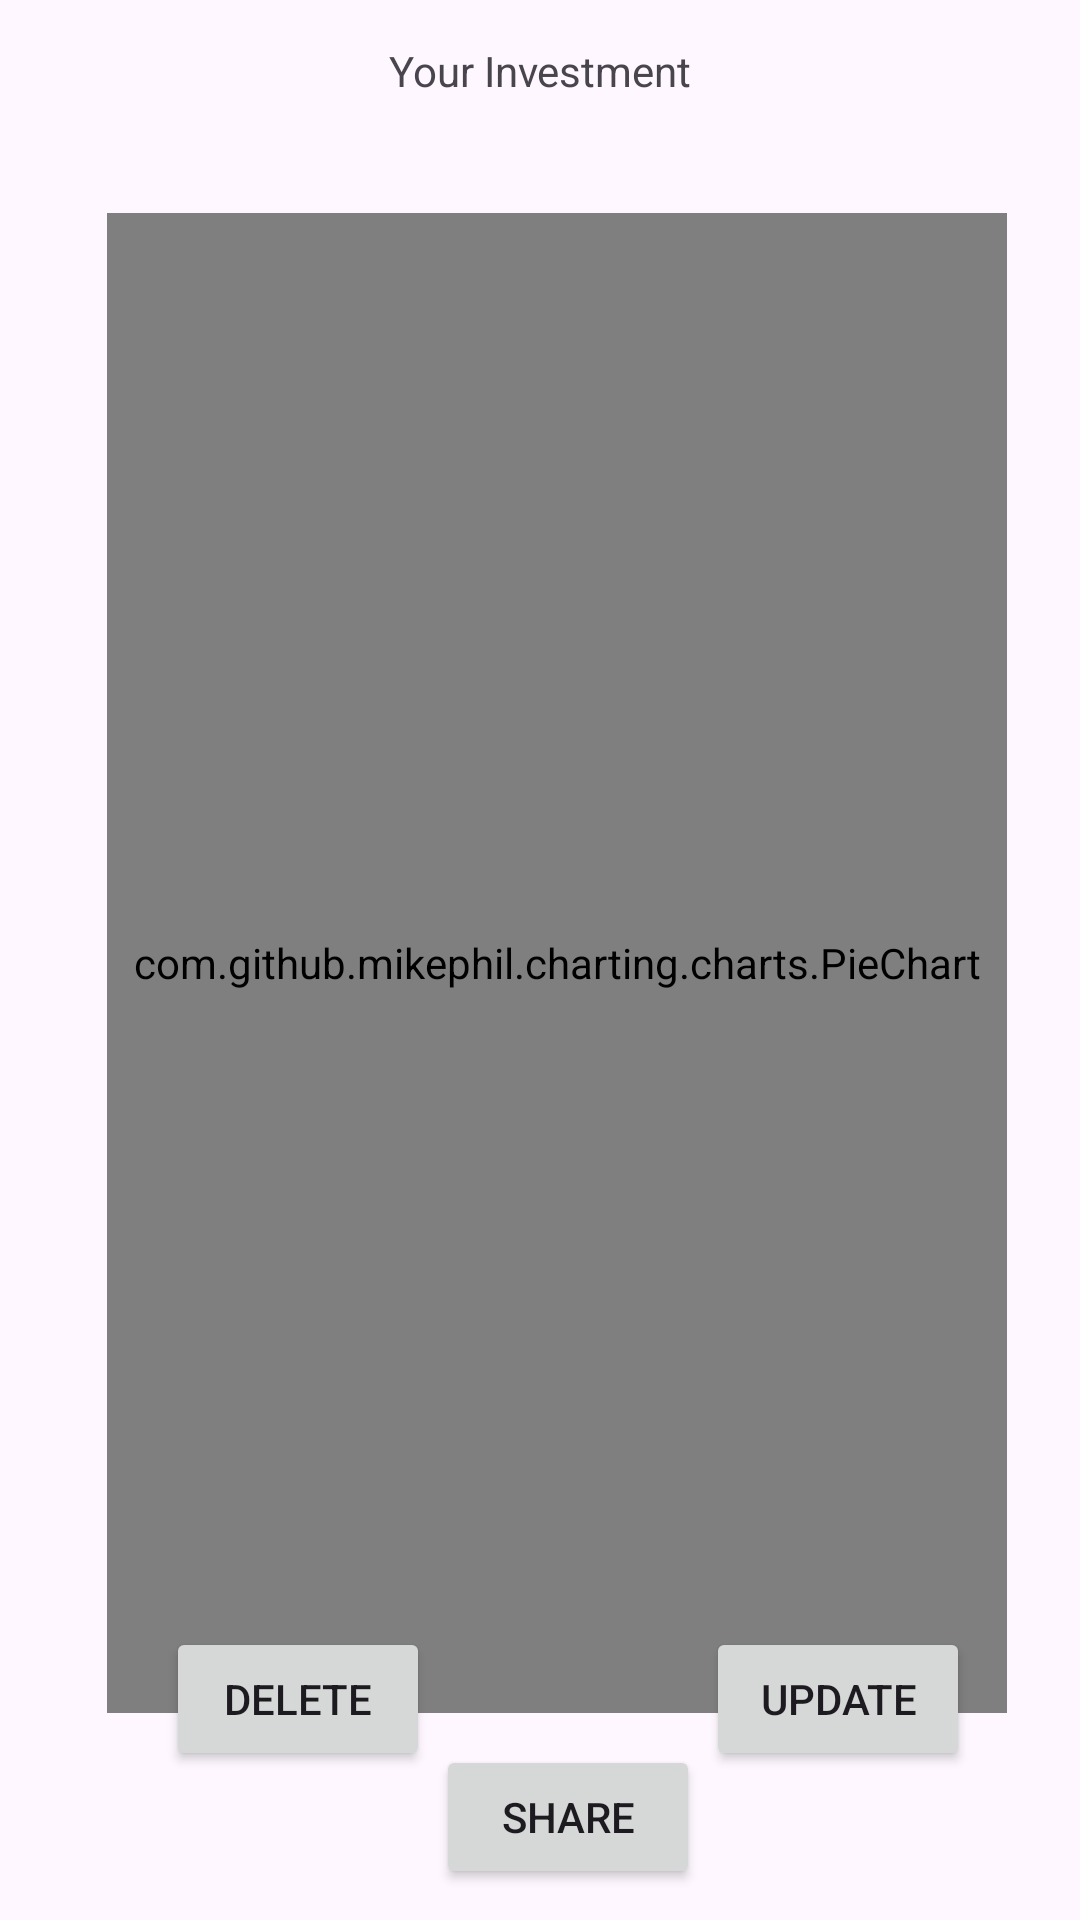

Android layout source for this screen:
<!-- AndroidManifest.xml: application theme Theme.Investingbuddy -->
<!-- res/layout/activity_crypto_last.xml -->
<androidx.constraintlayout.widget.ConstraintLayout xmlns:android="http://schemas.android.com/apk/res/android"
    xmlns:app="http://schemas.android.com/apk/res-auto"
    xmlns:tools="http://schemas.android.com/tools"
    android:layout_width="match_parent"
    android:layout_height="match_parent"
    tools:context=".ui.cryptoLast">

    <TextView
        android:id="@+id/textView2"
        android:layout_width="281dp"
        android:layout_height="47dp"
        android:gravity="center"
        android:text="Your Investment"
        app:layout_constraintEnd_toEndOf="parent"
        app:layout_constraintStart_toStartOf="parent"
        app:layout_constraintTop_toTopOf="parent" />

    <com.github.mikephil.charting.charts.PieChart
        android:id="@+id/pieChart"
        android:layout_width="300dp"
        android:layout_height="500dp"
        android:layout_centerHorizontal="true"
        android:layout_marginTop="24dp"
        android:background="@color/cnt"
        app:layout_constraintEnd_toEndOf="parent"
        app:layout_constraintHorizontal_bias="0.594"
        app:layout_constraintStart_toStartOf="parent"
        app:layout_constraintTop_toBottomOf="@id/textView2" />

    <androidx.constraintlayout.widget.ConstraintLayout
        android:id="@+id/delcc"
        android:layout_width="355dp"
        android:layout_height="252dp"
        android:background="#EFEFEFEF"
        android:visibility="gone"
        app:layout_constraintBottom_toBottomOf="parent"
        app:layout_constraintEnd_toEndOf="parent"
        app:layout_constraintStart_toStartOf="parent"
        app:layout_constraintTop_toTopOf="parent">

        <EditText
            android:id="@+id/editTextText"
            style="@style/TextAppearance.MaterialComponents.Headline6"
            android:layout_width="wrap_content"
            android:layout_height="wrap_content"
            android:layout_marginLeft="20dp"
            android:ems="10"
            android:hint="Name of sector"
            android:inputType="text"
            app:layout_constraintBottom_toBottomOf="parent"
            app:layout_constraintStart_toStartOf="parent"
            app:layout_constraintTop_toTopOf="parent" />

        <Button
            android:id="@+id/del"
            android:layout_width="wrap_content"
            android:layout_height="wrap_content"
            android:layout_margin="20dp"
            android:text="delete"
            android:textColor="@color/white"
            app:layout_constraintBottom_toBottomOf="parent"
            app:layout_constraintStart_toStartOf="parent"
            app:layout_constraintTop_toBottomOf="@id/editTextText"></Button>

        <Button
            android:id="@+id/delcan"
            android:layout_width="wrap_content"
            android:layout_height="wrap_content"
            android:layout_marginLeft="20dp"
            android:text="Cancel"
            android:textColor="@color/white"
            app:layout_constraintBottom_toBottomOf="parent"
            app:layout_constraintStart_toEndOf="@id/del"
            app:layout_constraintTop_toBottomOf="@id/editTextText" />
    </androidx.constraintlayout.widget.ConstraintLayout>

    <Button
        android:id="@+id/button"
        android:layout_width="wrap_content"
        android:layout_height="wrap_content"
        android:text="Delete"
        app:layout_constraintBottom_toBottomOf="parent"
        app:layout_constraintEnd_toEndOf="parent"
        app:layout_constraintHorizontal_bias="0.203"
        app:layout_constraintStart_toStartOf="parent"
        app:layout_constraintTop_toTopOf="parent"
        app:layout_constraintVertical_bias="0.916" />

    <Button
        android:id="@+id/button2"
        android:layout_width="wrap_content"
        android:layout_height="wrap_content"
        android:text="Update"
        app:layout_constraintBottom_toBottomOf="parent"
        app:layout_constraintEnd_toEndOf="parent"
        app:layout_constraintHorizontal_bias="0.865"
        app:layout_constraintStart_toStartOf="parent"
        app:layout_constraintTop_toTopOf="parent"
        app:layout_constraintVertical_bias="0.916" />

    <androidx.constraintlayout.widget.ConstraintLayout
        android:id="@+id/updtcc"
        android:layout_width="358dp"
        android:layout_height="319dp"
        android:layout_marginLeft="30dp"
        android:background="#EFEFEFEF"
        android:visibility="gone"
        app:layout_constraintBottom_toBottomOf="parent"
        app:layout_constraintStart_toStartOf="parent"
        app:layout_constraintTop_toTopOf="parent">

        <EditText
            android:id="@+id/Sector"
            android:layout_width="wrap_content"
            android:layout_height="40dp"
            android:layout_marginLeft="55dp"
            android:layout_marginTop="20dp"
            android:width="250dp"
            android:hint="Sector Name"
            app:layout_constraintBottom_toBottomOf="parent"
            app:layout_constraintStart_toStartOf="parent"
            app:layout_constraintTop_toTopOf="parent"
            app:layout_constraintVertical_bias="0.085" />

        <EditText
            android:id="@+id/NewInvestment"
            android:layout_width="wrap_content"
            android:layout_height="40dp"
            android:layout_marginLeft="55dp"
            android:layout_marginTop="100dp"
            android:width="250dp"
            android:hint="New Investment"
            app:layout_constraintBottom_toBottomOf="parent"
            app:layout_constraintStart_toStartOf="parent"
            app:layout_constraintTop_toTopOf="parent"
            app:layout_constraintVertical_bias="0.085" />

        <Button
            android:id="@+id/updt"
            android:layout_width="wrap_content"
            android:layout_height="wrap_content"
            android:layout_marginLeft="40dp"
            android:text="Update"
            app:layout_constraintBottom_toBottomOf="parent"
            app:layout_constraintStart_toStartOf="parent"
            app:layout_constraintTop_toBottomOf="@+id/NewInvestment" />

        <Button
            android:id="@+id/cancelupdt"
            android:layout_width="wrap_content"
            android:layout_height="wrap_content"
            android:layout_marginLeft="85dp"
            android:text="Cancel"
            app:layout_constraintBottom_toBottomOf="parent"
            app:layout_constraintStart_toEndOf="@+id/updt"
            app:layout_constraintTop_toBottomOf="@+id/NewInvestment" />
    </androidx.constraintlayout.widget.ConstraintLayout>

    <Button
        android:id="@+id/button3"
        android:layout_width="wrap_content"
        android:layout_height="wrap_content"
        android:text="share"
        app:layout_constraintBottom_toBottomOf="parent"
        app:layout_constraintEnd_toStartOf="@+id/button2"
        app:layout_constraintStart_toEndOf="@+id/button"
        app:layout_constraintTop_toBottomOf="@+id/pieChart" />
</androidx.constraintlayout.widget.ConstraintLayout>
<!-- resources referenced by this layout -->
<resources>
  <color name="cnt">#ECEEEF</color>
  <color name="white">#FFFFFFFF</color>
  <style name="Theme.Investingbuddy" parent="Base.Theme.Investingbuddy" />
  <style name="Base.Theme.Investingbuddy" parent="Theme.Material3.DayNight.NoActionBar">
          
          
      </style>
</resources>
